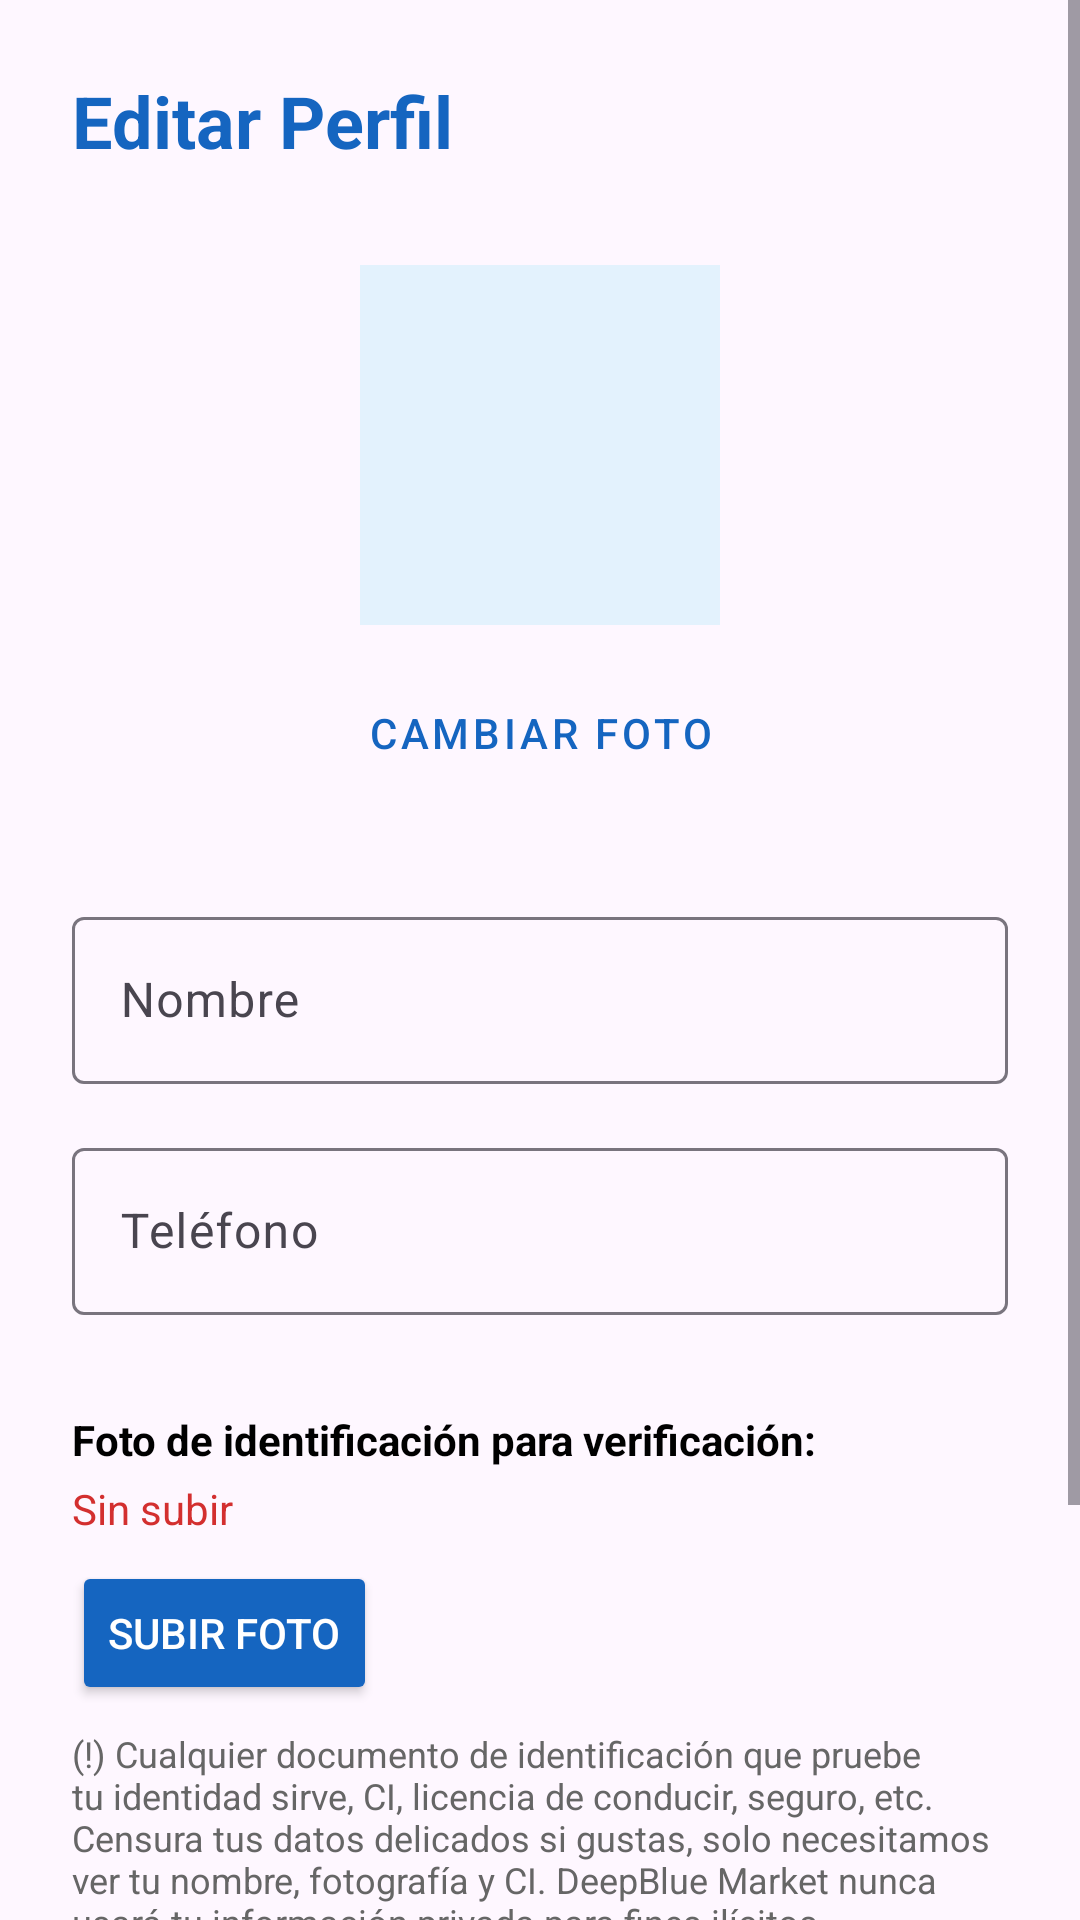

Reconstruct the res/layout file that produces this screen, plus the resources it refers to.
<!-- AndroidManifest.xml: application theme Theme.ProyectoMov2DeepBlueMarket -->
<!-- res/layout/activity_update_profile.xml -->
<?xml version="1.0" encoding="utf-8"?>
<ScrollView xmlns:android="http://schemas.android.com/apk/res/android"
    android:layout_width="match_parent"
    android:layout_height="match_parent"
    android:fillViewport="true">

    <LinearLayout
        android:layout_width="match_parent"
        android:layout_height="match_parent"
        android:orientation="vertical"
        android:padding="24dp">

        <TextView
            android:layout_width="wrap_content"
            android:layout_height="wrap_content"
            android:text="Editar Perfil"
            android:textSize="24sp"
            android:textStyle="bold"
            android:textColor="#1565C0"
            android:layout_marginBottom="32dp" />

        
        <FrameLayout
            android:layout_width="120dp"
            android:layout_height="120dp"
            android:layout_gravity="center_horizontal"
            android:layout_marginBottom="12dp">

            <ImageView
                android:id="@+id/ivFotoPerfil"
                android:layout_width="120dp"
                android:layout_height="120dp"
                android:background="#E3F2FD"
                android:scaleType="centerCrop"
                android:contentDescription="Foto de perfil"
                android:src="@android:drawable/sym_def_app_icon" />

        </FrameLayout>

        <Button
            android:id="@+id/btnCambiarFoto"
            android:layout_width="wrap_content"
            android:layout_height="wrap_content"
            android:layout_gravity="center_horizontal"
            android:text="Cambiar foto"
            style="@style/Widget.MaterialComponents.Button.TextButton"
            android:textColor="#1565C0"
            android:layout_marginBottom="32dp" />

        
        <com.google.android.material.textfield.TextInputLayout
            android:layout_width="match_parent"
            android:layout_height="wrap_content"
            android:hint="Nombre"
            android:layout_marginBottom="16dp">

            <com.google.android.material.textfield.TextInputEditText
                android:id="@+id/etNombre"
                android:layout_width="match_parent"
                android:layout_height="wrap_content"
                android:inputType="textPersonName" />

        </com.google.android.material.textfield.TextInputLayout>

        
        <com.google.android.material.textfield.TextInputLayout
            android:layout_width="match_parent"
            android:layout_height="wrap_content"
            android:hint="Teléfono"
            android:layout_marginBottom="32dp">

            <com.google.android.material.textfield.TextInputEditText
                android:id="@+id/etTelefono"
                android:layout_width="match_parent"
                android:layout_height="wrap_content"
                android:inputType="phone" />

        </com.google.android.material.textfield.TextInputLayout>

        
        <TextView
            android:layout_width="wrap_content"
            android:layout_height="wrap_content"
            android:text="Foto de identificación para verificación:"
            android:textSize="14sp"
            android:textStyle="bold"
            android:textColor="#000000"
            android:layout_marginBottom="4dp" />

        <TextView
            android:id="@+id/tvEstadoVerificacion"
            android:layout_width="wrap_content"
            android:layout_height="wrap_content"
            android:text="Sin subir"
            android:textSize="14sp"
            android:textColor="#D32F2F"
            android:layout_marginBottom="8dp" />

        <Button
            android:id="@+id/btnSubirDocumento"
            android:layout_width="wrap_content"
            android:layout_height="wrap_content"
            android:text="Subir foto"
            android:backgroundTint="#1565C0"
            android:textColor="#FFFFFF"
            android:layout_marginBottom="8dp" />

        <TextView
            android:layout_width="match_parent"
            android:layout_height="wrap_content"
            android:text="(!) Cualquier documento de identificación que pruebe tu identidad sirve, CI, licencia de conducir, seguro, etc. Censura tus datos delicados si gustas, solo necesitamos ver tu nombre, fotografía y CI. DeepBlue Market nunca usará tu información privada para fines ilícitos."
            android:textSize="12sp"
            android:textColor="#666666"
            android:layout_marginBottom="32dp" />

        
        <Button
            android:id="@+id/btnGuardarCambios"
            android:layout_width="match_parent"
            android:layout_height="wrap_content"
            android:text="Guardar cambios"
            android:backgroundTint="#1565C0"
            android:textColor="#FFFFFF"
            android:layout_marginBottom="16dp" />

        
        <Button
            android:id="@+id/btnCancelar"
            android:layout_width="match_parent"
            android:layout_height="wrap_content"
            android:text="Cancelar"
            style="@style/Widget.MaterialComponents.Button.OutlinedButton"
            android:textColor="#1565C0" />

    </LinearLayout>

</ScrollView>
<!-- resources referenced by this layout -->
<resources>
  <style name="Theme.ProyectoMov2DeepBlueMarket" parent="Base.Theme.ProyectoMov2DeepBlueMarket" />
  <style name="Base.Theme.ProyectoMov2DeepBlueMarket" parent="Theme.Material3.DayNight.NoActionBar">
          
          
      </style>
</resources>
